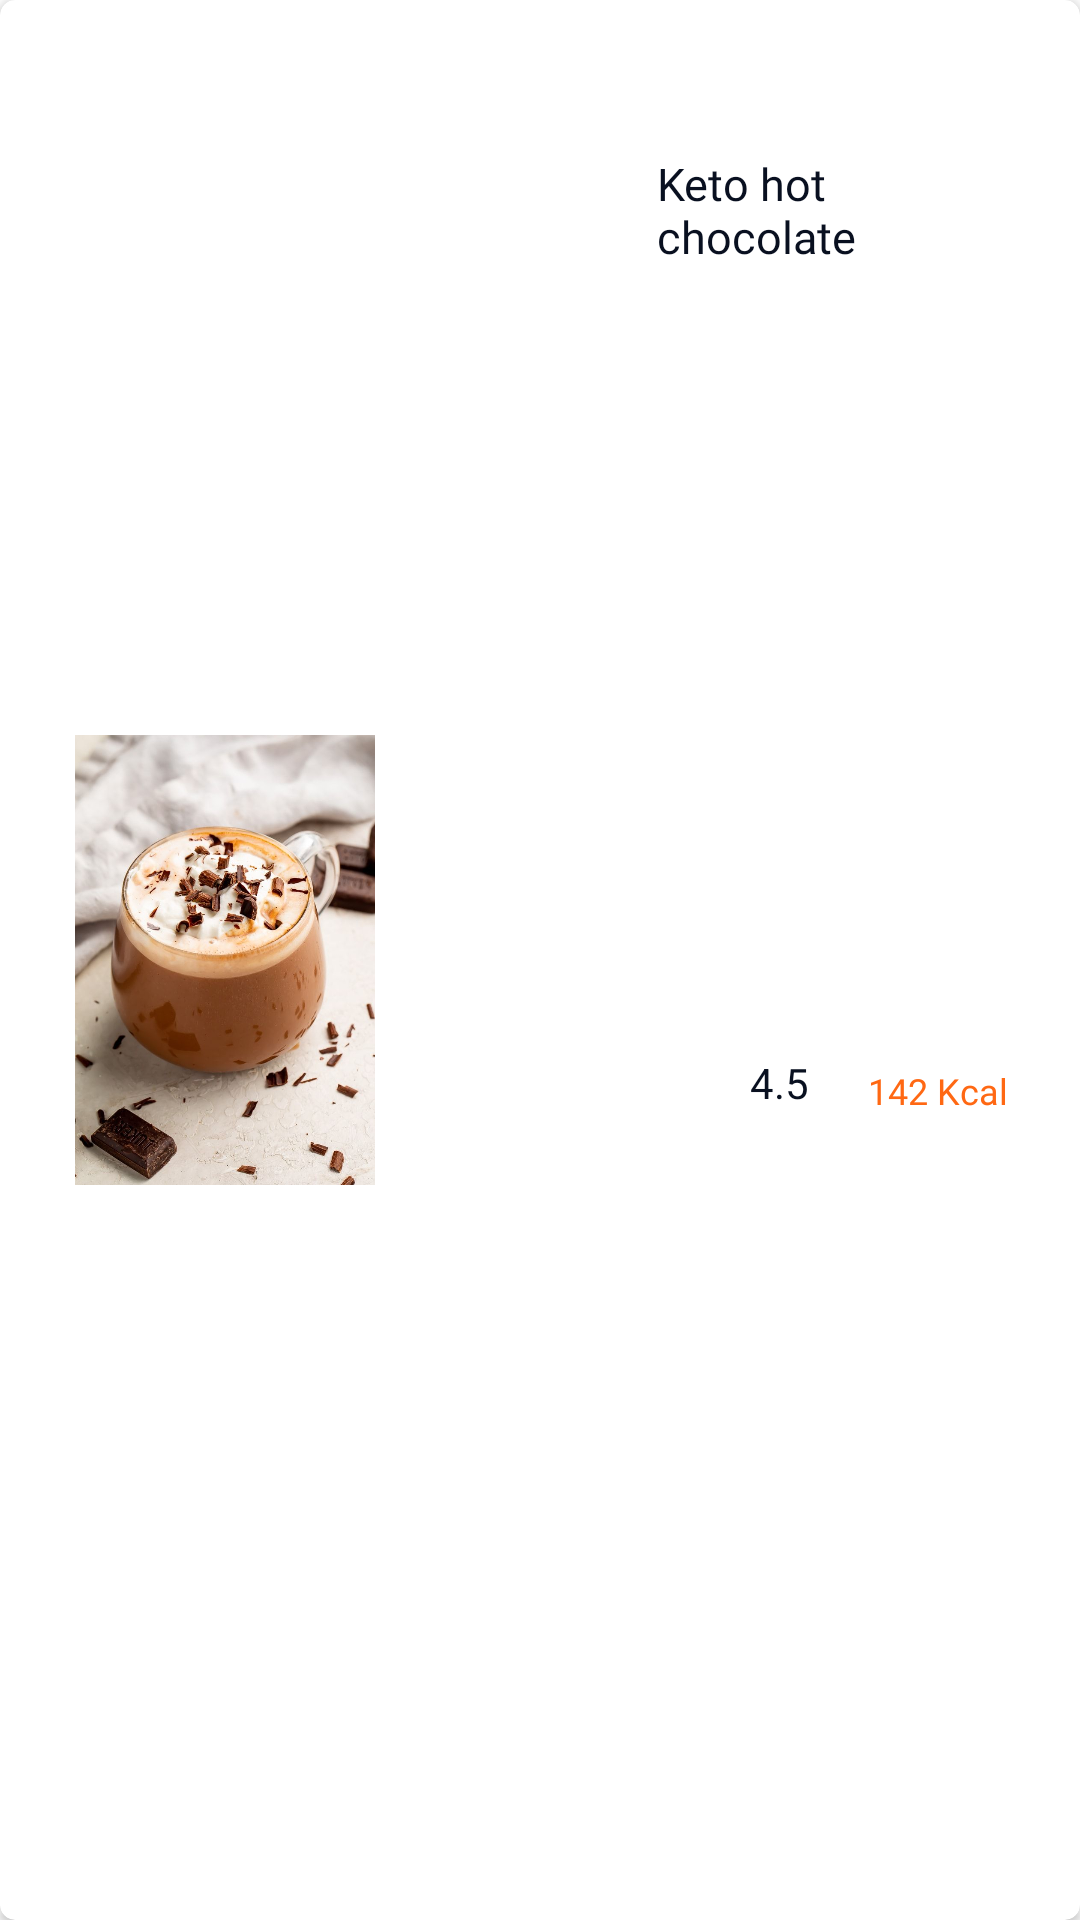

This screen was rendered from an Android layout file. Write that file and the resources it references.
<!-- AndroidManifest.xml: application theme Theme.DietSwitch -->
<!-- res/layout/keto_food_row_item.xml -->
<?xml version="1.0" encoding="utf-8"?>
<androidx.cardview.widget.CardView xmlns:android="http://schemas.android.com/apk/res/android"
    xmlns:app="http://schemas.android.com/apk/res-auto"
    xmlns:tools="http://schemas.android.com/tools"
    android:layout_width="match_parent"
    app:cardCornerRadius="5dp"
    android:elevation="15dp"
    android:layout_marginTop="16dp"
    android:layout_marginStart="8dp"
    android:layout_marginEnd="8dp"
    android:layout_height="wrap_content">

    <androidx.constraintlayout.widget.ConstraintLayout
        android:layout_width="match_parent"
        android:layout_height="match_parent">


        <ImageView
            android:id="@+id/food_image"
            android:layout_width="150dp"
            android:layout_height="150dp"
            android:adjustViewBounds="true"
            app:layout_constraintBottom_toBottomOf="parent"
            app:layout_constraintStart_toStartOf="parent"
            app:layout_constraintTop_toTopOf="parent"
            app:srcCompat="@drawable/keto_hot_chocolate" />

        <TextView
            android:id="@+id/food_name"
            android:layout_width="0dp"
            android:layout_height="wrap_content"
            android:layout_marginStart="69dp"
            android:layout_marginLeft="69dp"
            android:layout_marginTop="51dp"
            android:layout_marginEnd="35dp"
            android:layout_marginRight="35dp"
            android:fontFamily="@font/allerta"
            android:text="Keto hot chocolate"
            android:textColor="#091020"
            android:textSize="15sp"
            app:layout_constraintEnd_toEndOf="parent"
            app:layout_constraintStart_toEndOf="@+id/food_image"
            app:layout_constraintTop_toTopOf="parent" />

        <TextView
            android:id="@+id/Kcal"
            android:layout_width="wrap_content"
            android:layout_height="wrap_content"
            android:layout_marginEnd="24dp"
            android:layout_marginRight="24dp"
            android:fontFamily="@font/allerta"
            android:text="142 Kcal"
            android:textColor="#FF6813"
            android:textSize="12sp"
            app:layout_constraintBottom_toBottomOf="@+id/imageView2"
            app:layout_constraintEnd_toEndOf="parent" />

        <TextView
            android:id="@+id/rating"
            android:layout_width="wrap_content"
            android:layout_height="wrap_content"
            android:layout_marginStart="8dp"
            android:layout_marginLeft="8dp"
            android:text="4.5"
            android:textColor="#091020"
            app:layout_constraintBottom_toBottomOf="@+id/imageView2"
            app:layout_constraintStart_toEndOf="@+id/imageView2"
            app:layout_constraintTop_toTopOf="@+id/imageView2" />

        <ImageView
            android:id="@+id/imageView2"
            android:layout_width="23dp"
            android:layout_height="22dp"
            android:layout_marginTop="16dp"
            android:layout_marginBottom="24dp"
            app:layout_constraintBottom_toBottomOf="parent"
            app:layout_constraintStart_toStartOf="@+id/food_name"
            app:layout_constraintTop_toBottomOf="@+id/food_name"
            app:srcCompat="@drawable/ic_baseline_star_rate"
            tools:ignore="VectorDrawableCompat" />

    </androidx.constraintlayout.widget.ConstraintLayout>
</androidx.cardview.widget.CardView>
<!-- resources referenced by this layout -->
<resources>
  <!-- drawable keto_hot_chocolate: jpg bitmap (drawable, 88081 bytes) -->
  <style name="Theme.DietSwitch" parent="Theme.MaterialComponents.DayNight.DarkActionBar">
          
          <item name="colorPrimary">@color/purple_500</item>
          <item name="colorPrimaryVariant">@color/purple_700</item>
          <item name="colorOnPrimary">@color/white</item>
          
          <item name="colorSecondary">@color/teal_200</item>
          <item name="colorSecondaryVariant">@color/teal_700</item>
          <item name="colorOnSecondary">@color/black</item>
          
          <item name="android:statusBarColor" tools:targetApi="l">?attr/colorPrimaryVariant</item>
          
      </style>
  <!-- not gathered from this repository: default colours our renderer supplied (Android Studio template values) -->
  <color name="purple_500">#FF6200EE</color>
  <color name="purple_700">#FF3700B3</color>
  <color name="teal_200">#FF03DAC5</color>
  <color name="teal_700">#FF018786</color>
  <color name="black">#FF000000</color>
  <color name="white">#FFFFFFFF</color>
</resources>
